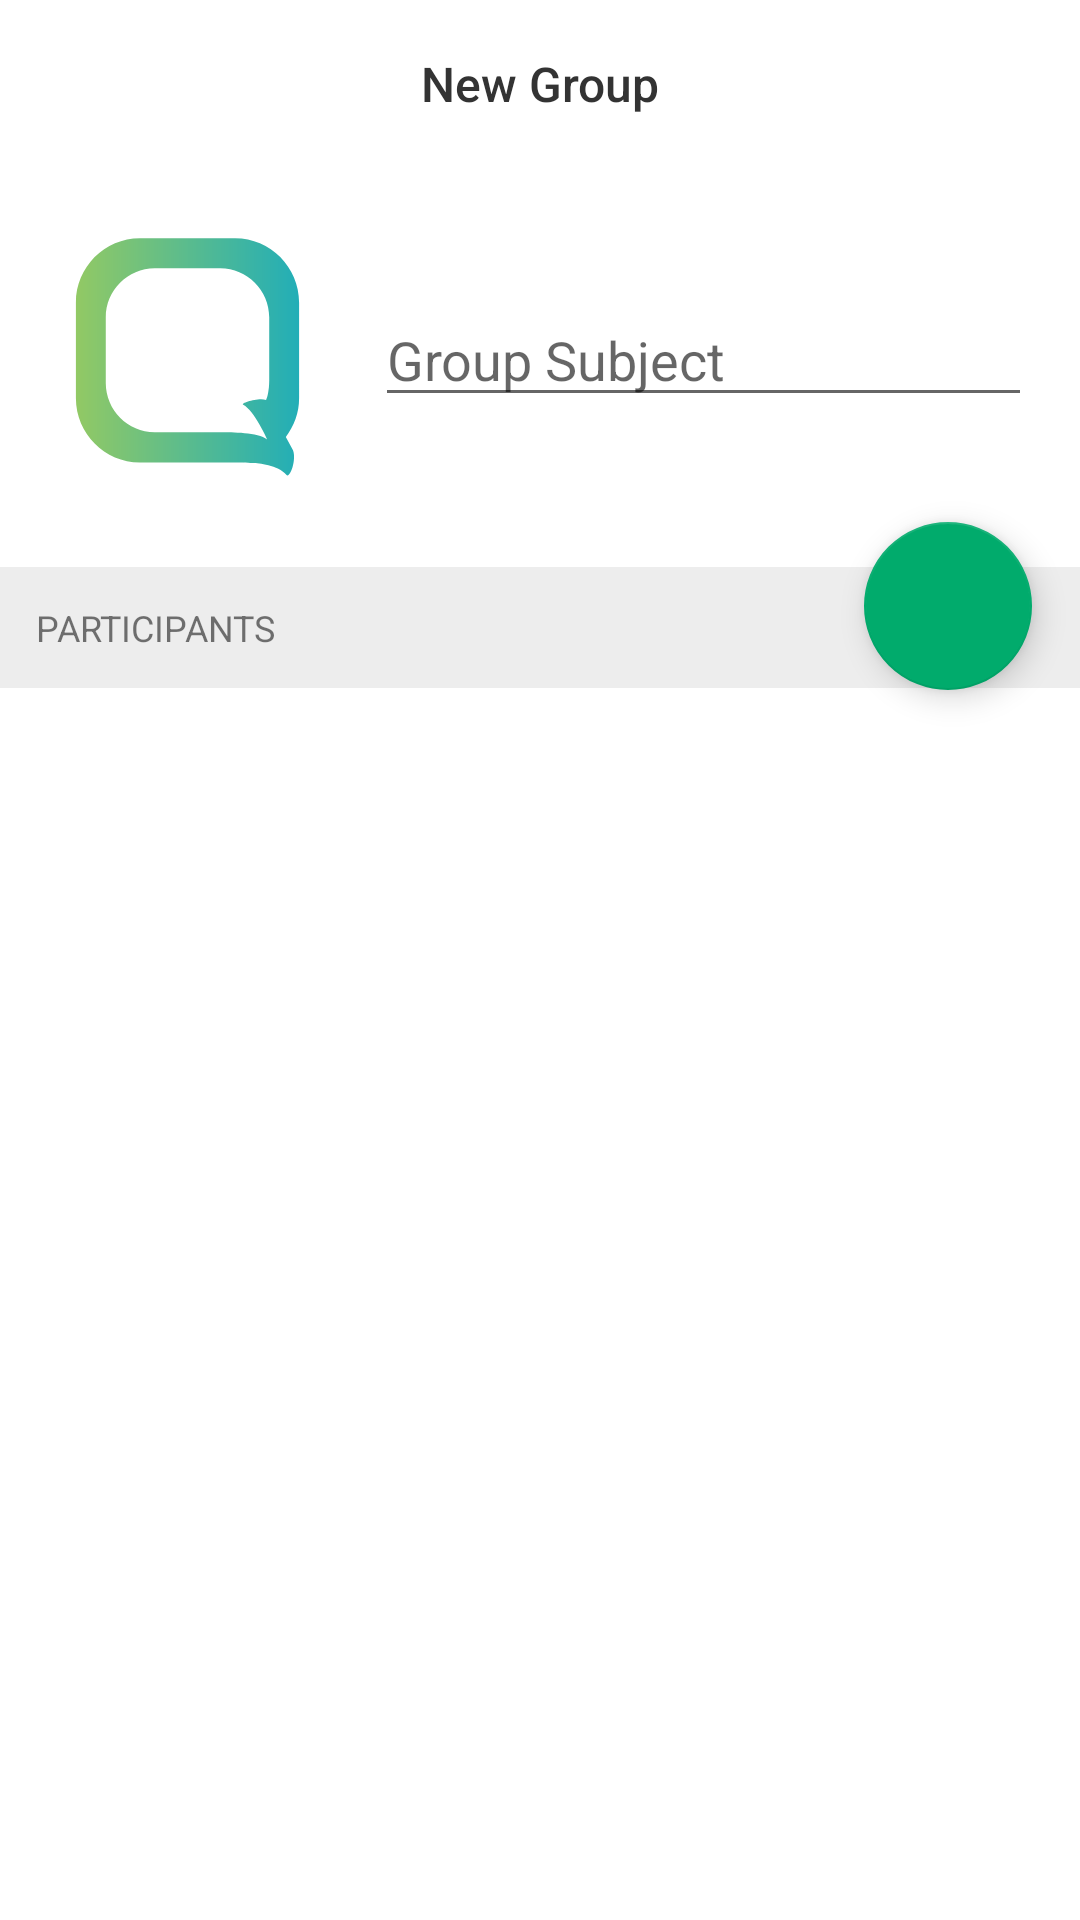

This screen was rendered from an Android layout file. Write that file and the resources it references.
<!-- AndroidManifest.xml: application theme Theme.ChitChatApp -->
<!-- res/layout/fragment_new_group.xml -->
<androidx.coordinatorlayout.widget.CoordinatorLayout xmlns:android="http://schemas.android.com/apk/res/android"
    xmlns:app="http://schemas.android.com/apk/res-auto"
    android:layout_width="match_parent"
    android:layout_height="match_parent"
    android:background="@color/white"
    android:fitsSystemWindows="true">

    <LinearLayout
        android:layout_width="match_parent"
        android:layout_height="match_parent"
        android:orientation="vertical">

        <androidx.appcompat.widget.Toolbar
            android:id="@+id/toolbar"
            android:layout_width="match_parent"
            android:layout_height="?attr/actionBarSize"
            android:background="@color/white"
            android:theme="@style/ThemeOverlay.AppCompat.Dark.ActionBar"
            app:popupTheme="@style/ThemeOverlay.AppCompat.Light">

            <ImageView
                android:id="@+id/iv_back"
                android:layout_width="wrap_content"
                android:layout_height="wrap_content"
                android:src="@drawable/ic_arrow_back"
                android:visibility="visible" />

            <TextView
                android:id="@+id/tv_title"
                android:layout_width="match_parent"
                android:layout_height="wrap_content"
                android:layout_marginEnd="@dimen/dimen_16"
                android:gravity="center"
                android:text="@string/display_new_group"
                android:textAppearance="@style/TextAppearance.AppCompat.Title"
                android:textColor="@color/black_semi"
                android:textSize="@dimen/font_16" />

        </androidx.appcompat.widget.Toolbar>

        <LinearLayout
            android:id="@+id/ll_subject"
            android:layout_width="match_parent"
            android:layout_height="wrap_content"
            android:orientation="horizontal">

            <ImageView
                android:id="@+id/civ_logo"
                android:layout_width="93dp"
                android:layout_height="93dp"
                android:layout_margin="@dimen/dimen_16"
                android:src="@drawable/ic_qiscus_app" />

            <EditText
                android:id="@+id/edt_subject_name"
                android:layout_width="match_parent"
                android:layout_height="wrap_content"
                android:layout_gravity="center_vertical"
                android:layout_marginEnd="@dimen/dimen_16"
                android:hint="@string/display_subject_group" />
        </LinearLayout>

        <LinearLayout
            android:id="@+id/ll_participant"
            android:layout_width="match_parent"
            android:layout_height="match_parent"
            android:orientation="vertical">

            <TextView
                android:id="@+id/tv_title_participant"
                android:layout_width="match_parent"
                android:layout_height="wrap_content"
                android:layout_marginTop="8dp"
                android:background="@color/grey_light"
                android:padding="@dimen/font_12"
                android:text="Participants"
                android:textAllCaps="true"
                android:textSize="12sp" />

            <View
                android:id="@+id/view"
                android:layout_width="match_parent"
                android:layout_height="0.5dp"
                android:background="@color/white"/>

            <androidx.recyclerview.widget.RecyclerView
                android:id="@+id/rv_participants"
                android:layout_width="match_parent"
                android:layout_height="match_parent"
                android:scrollbars="vertical" />
        </LinearLayout>

    </LinearLayout>

    <com.google.android.material.floatingactionbutton.FloatingActionButton
        android:id="@+id/fab_submit"
        android:layout_width="wrap_content"
        android:layout_height="wrap_content"
        android:layout_gravity="end|center_horizontal"
        android:layout_marginEnd="@dimen/dimen_16"
        android:src="@drawable/ic_baseline_check"
        app:backgroundTint="@color/green"
        app:layout_anchor="@id/view"
        app:layout_anchorGravity="bottom|right|end" />

</androidx.coordinatorlayout.widget.CoordinatorLayout>
<!-- resources referenced by this layout -->
<resources>
  <color name="black_semi">#333333</color>
  <color name="green">#01AB6C</color>
  <color name="grey_light">#EDEDED</color>
  <color name="white">#FFFFFFFF</color>
  <dimen name="dimen_16">16dp</dimen>
  <dimen name="font_12">12sp</dimen>
  <dimen name="font_16">16sp</dimen>
  <!-- drawable ic_qiscus_app (drawable) -->
  <vector xmlns:android="http://schemas.android.com/apk/res/android"
      xmlns:aapt="http://schemas.android.com/aapt"
      android:width="50dp"
      android:height="50dp"
      android:viewportWidth="50"
      android:viewportHeight="50">
    <path
        android:pathData="M16.4604,4C10.1571,4 5,9.1785 5,15.5076V32.6574C5,38.9865 10.1571,44.165 16.4604,44.165H33.5398C34.7876,44.165 36.2948,44.2259 36.77,44.2645C37.4886,44.2553 41.2476,44.5948 42.7034,46.3796C43.402,47.2361 44.6886,43.2929 43.7899,41.7695L42.6206,39.5843C44.091,37.649 45,35.265 45,32.6574V15.5076C45,9.1785 39.843,4 33.5398,4H16.4604ZM10.3542,29.9488V18.1526C10.3542,13.3081 14.3017,9.3446 19.1265,9.3446H30.8737C35.6982,9.3446 39.646,13.3081 39.646,18.1526V29.4253C39.6449,29.5933 39.639,29.8717 39.6178,30.224C39.6064,30.5875 39.5646,30.9428 39.5098,31.2944C39.4824,31.497 39.3849,32.3621 39.0791,32.9756C37.7206,32.487 34.4509,33.5439 34.9836,33.8183C36.9789,34.8455 39.281,40.0337 39.281,40.0337C37.5926,38.7496 32.836,38.7566 30.8737,38.7566H19.1265C14.3017,38.7566 10.3542,34.7934 10.3542,29.9488Z">
      <aapt:attr name="android:fillColor">
        <gradient 
            android:startY="25.3333"
            android:startX="45"
            android:endY="25.3333"
            android:endX="5"
            android:type="linear">
          <item android:offset="0" android:color="#FF22AEB7"/>
          <item android:offset="1" android:color="#FF92C964"/>
        </gradient>
      </aapt:attr>
    </path>
  </vector>
  <string name="display_new_group">New Group</string>
  <string name="display_subject_group">Group Subject</string>
  <style name="Theme.ChitChatApp" parent="Theme.MaterialComponents.Light.NoActionBar">
          
          <item name="colorPrimary">@color/purple_500</item>
          <item name="colorPrimaryVariant">@color/purple_700</item>
          <item name="colorOnPrimary">@color/grey_semi_dark</item>
          
          <item name="colorSecondary">@color/teal_200</item>
          <item name="colorSecondaryVariant">@color/teal_700</item>
          <item name="colorOnSecondary">@color/white</item>
          
          <item name="android:statusBarColor" tools:targetApi="l">?attr/colorPrimaryVariant</item>
          
      </style>
  <color name="purple_500">#FF6200EE</color>
  <color name="purple_700">#FF3700B3</color>
  <color name="grey_semi_dark">#969696</color>
  <color name="teal_200">#FF03DAC5</color>
  <color name="teal_700">#FF018786</color>
</resources>
